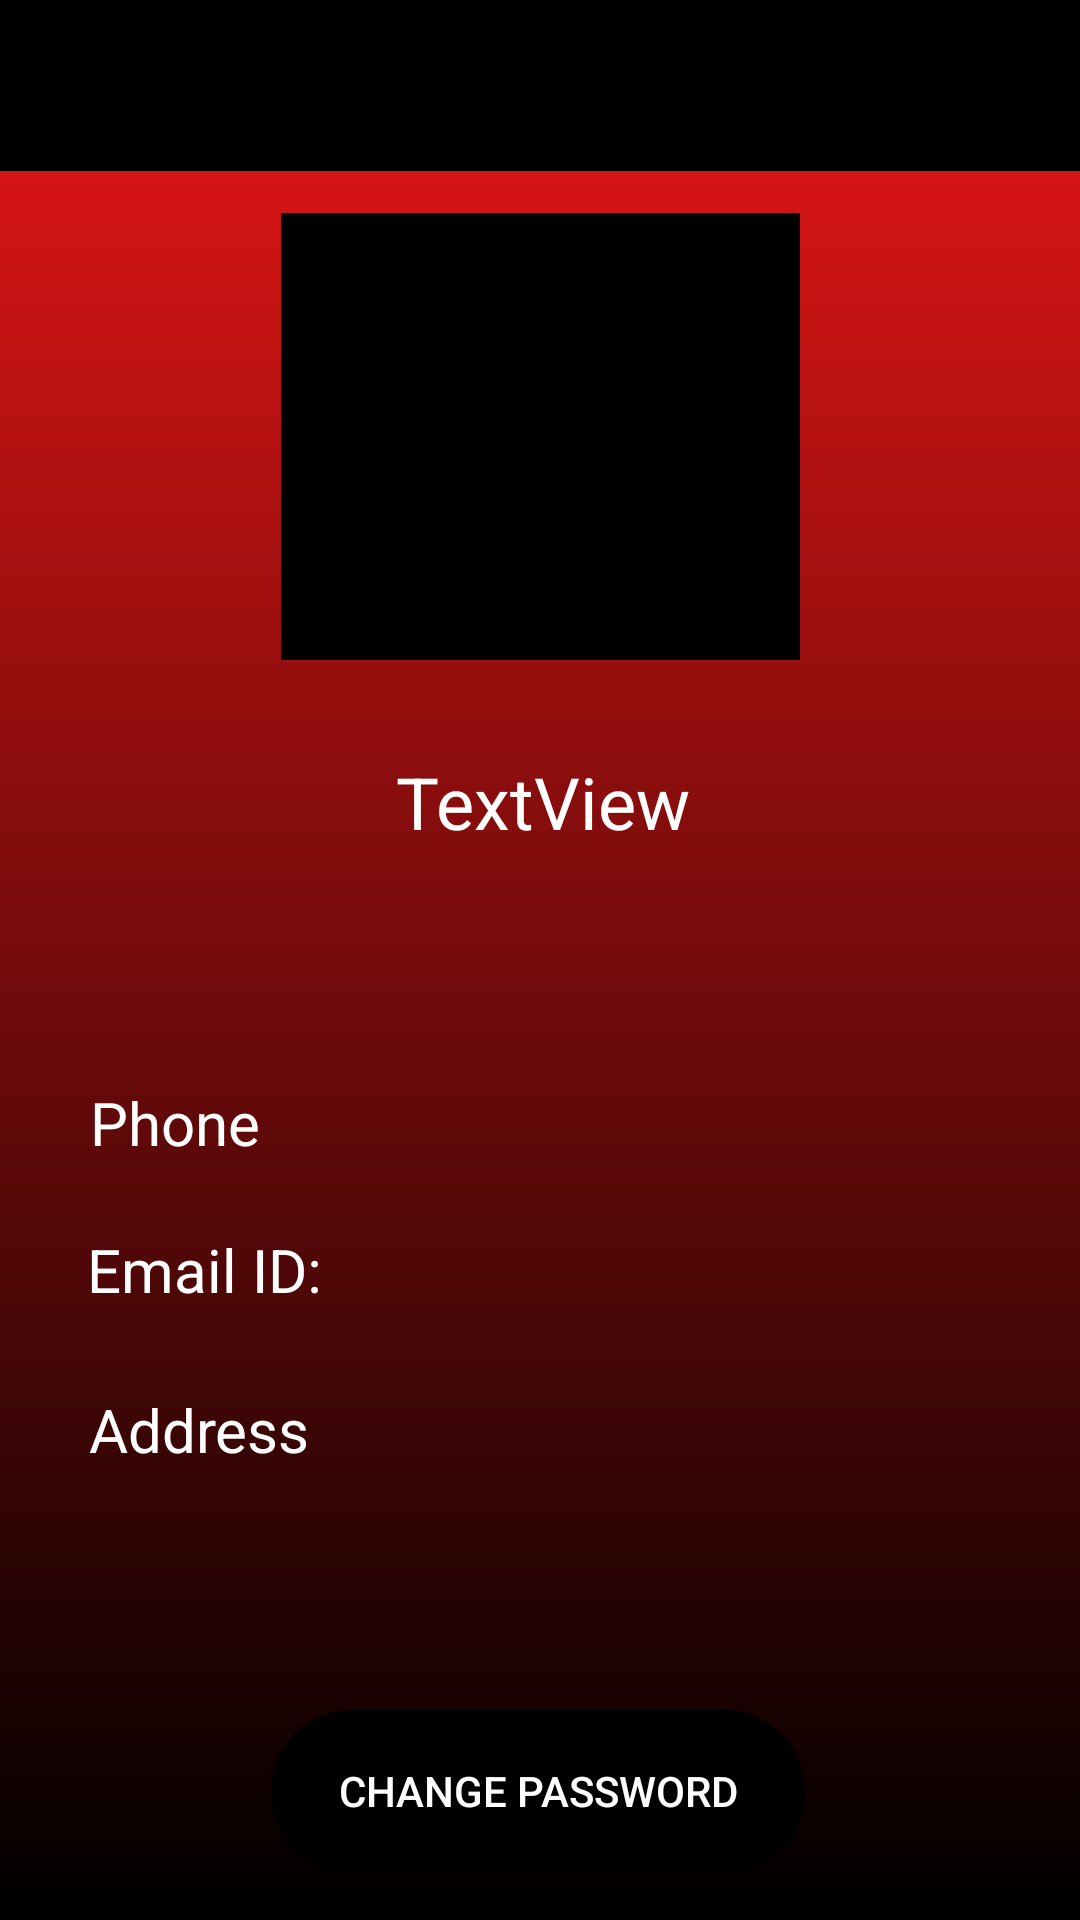

Reconstruct the res/layout file that produces this screen, plus the resources it refers to.
<!-- AndroidManifest.xml: application theme AppTheme -->
<!-- res/layout/activity_account.xml -->
<?xml version="1.0" encoding="utf-8"?>
<androidx.constraintlayout.widget.ConstraintLayout xmlns:android="http://schemas.android.com/apk/res/android"
    xmlns:app="http://schemas.android.com/apk/res-auto"
    xmlns:tools="http://schemas.android.com/tools"
    android:layout_width="match_parent"
    android:layout_height="match_parent"
    android:background="@drawable/am"
    tools:context=".Account">

    <TextView

        android:id="@+id/showaccouontaddress"
        android:layout_width="wrap_content"
        android:layout_height="wrap_content"
        android:layout_marginStart="12dp"
        android:text="Address"
        android:textAlignment="textStart"
        android:textColor="#FFFFFF"
        android:textSize="20sp"
        app:layout_constraintBottom_toBottomOf="parent"
        app:layout_constraintEnd_toEndOf="parent"
        app:layout_constraintHorizontal_bias="0.064"
        app:layout_constraintStart_toStartOf="parent"
        app:layout_constraintTop_toBottomOf="@+id/showaccountmail"
        app:layout_constraintVertical_bias="0.058" />

    <TextView

        android:id="@+id/showaccountmail"
        android:layout_width="wrap_content"
        android:layout_height="44dp"
        android:layout_marginStart="12dp"
        android:text="Email ID:"
        android:textAlignment="textStart"
        android:textColor="#FFFFFF"
        android:textSize="20sp"
        app:layout_constraintBottom_toBottomOf="parent"
        app:layout_constraintEnd_toEndOf="parent"
        app:layout_constraintHorizontal_bias="0.063"
        app:layout_constraintStart_toStartOf="parent"
        app:layout_constraintTop_toBottomOf="@+id/showaccountphone"
        app:layout_constraintVertical_bias="0.041" />

    <TextView
        android:id="@+id/showaccountphone"
        android:layout_width="wrap_content"
        android:layout_height="41dp"
        android:layout_marginStart="12dp"
        android:layout_marginEnd="5dp"
        android:text="Phone"
        android:textAlignment="textStart"
        android:textColor="#FFFFFF"
        android:textSize="20sp"
        app:layout_constraintBottom_toBottomOf="parent"
        app:layout_constraintEnd_toEndOf="parent"
        app:layout_constraintHorizontal_bias="0.063"
        app:layout_constraintStart_toStartOf="parent"
        app:layout_constraintTop_toBottomOf="@+id/showaccountname"
        app:layout_constraintVertical_bias="0.208" />

    <android.widget.Toolbar
        android:id="@+id/customtoolbar"
        android:layout_width="match_parent"
        android:layout_height="57dp"
        android:background="@color/black"
        android:gravity="bottom"
        android:minHeight="?attr/actionBarSize"
        android:titleTextColor="#FDFDFD"
        app:layout_constraintEnd_toEndOf="parent"
        app:layout_constraintStart_toStartOf="parent"
        app:layout_constraintTop_toTopOf="parent"
        tools:ignore="MissingConstraints" />

    <de.hdodenhof.circleimageview.CircleImageView
        android:id="@+id/imageView8"
        android:layout_width="173dp"
        android:layout_height="149dp"
        android:backgroundTint="@color/black"
        android:src="@drawable/ic_baseline_person_24"
        app:civ_border_color="#FFFFFF"
        app:civ_border_width="2dp"
        app:layout_constraintBottom_toBottomOf="parent"
        app:layout_constraintEnd_toEndOf="parent"

        app:layout_constraintStart_toStartOf="parent"
        app:layout_constraintTop_toBottomOf="@+id/customtoolbar"
        app:layout_constraintVertical_bias="0.032" />

    <TextView
        android:id="@+id/showaccountname"
        android:layout_width="370dp"
        android:layout_height="47dp"
        android:layout_marginTop="16dp"
        android:text="TextView"
        android:textAlignment="center"
        android:textColor="#FFFFFF"
        android:textSize="24sp"
        app:layout_constraintBottom_toBottomOf="parent"
        app:layout_constraintEnd_toEndOf="parent"
        app:layout_constraintHorizontal_bias="0.487"
        app:layout_constraintStart_toStartOf="parent"
        app:layout_constraintTop_toBottomOf="@+id/imageView8"
        app:layout_constraintVertical_bias="0.042" />

    <Button
        android:id="@+id/changepassword"
        android:layout_width="178dp"
        android:layout_height="54dp"
        android:layout_marginBottom="16dp"
        android:background="@drawable/round"
        android:text="Change Password"
        android:textColor="#FFFFFF"
        app:layout_constraintBottom_toBottomOf="parent"
        app:layout_constraintEnd_toEndOf="parent"
        app:layout_constraintHorizontal_bias="0.497"
        app:layout_constraintStart_toStartOf="parent" />

</androidx.constraintlayout.widget.ConstraintLayout>
<!-- resources referenced by this layout -->
<resources>
  <color name="black">#000000</color>
  <!-- drawable am: png bitmap (drawable-hdpi, 13136 bytes) -->
  <!-- drawable round (drawable) -->
  <?xml version="1.0" encoding="utf-8"?>
  <shape xmlns:android="http://schemas.android.com/apk/res/android"
      android:shape="rectangle">
      <solid android:color="@color/black"
          />
      <corners android:radius="50dp" />
  </shape>
  <style name="AppTheme" parent="Theme.MaterialComponents.Light.NoActionBar">
          <item name="android:forceDarkAllowed" tools:targetApi="q">false</item>
          <item name="android:forceDarkAllowed" tools:targetApi="q" tools:ignore="DuplicateDefinition">false</item>
          
          
          <item name="colorPrimary">@color/colorPrimaryDark</item>
          <item name="colorPrimaryVariant">#8F0000</item>
          <item name="colorOnPrimary">#FFFFFF</item>
          
          <item name="colorSecondary">@color/black</item>
          <item name="colorSecondaryVariant">@color/black</item>
          <item name="colorOnSecondary">@color/black</item>
          
          <item name="android:statusBarColor" tools:targetApi="l">?attr/colorPrimaryVariant</item>
          
      </style>
  <color name="colorPrimaryDark">#B30000</color>
</resources>
